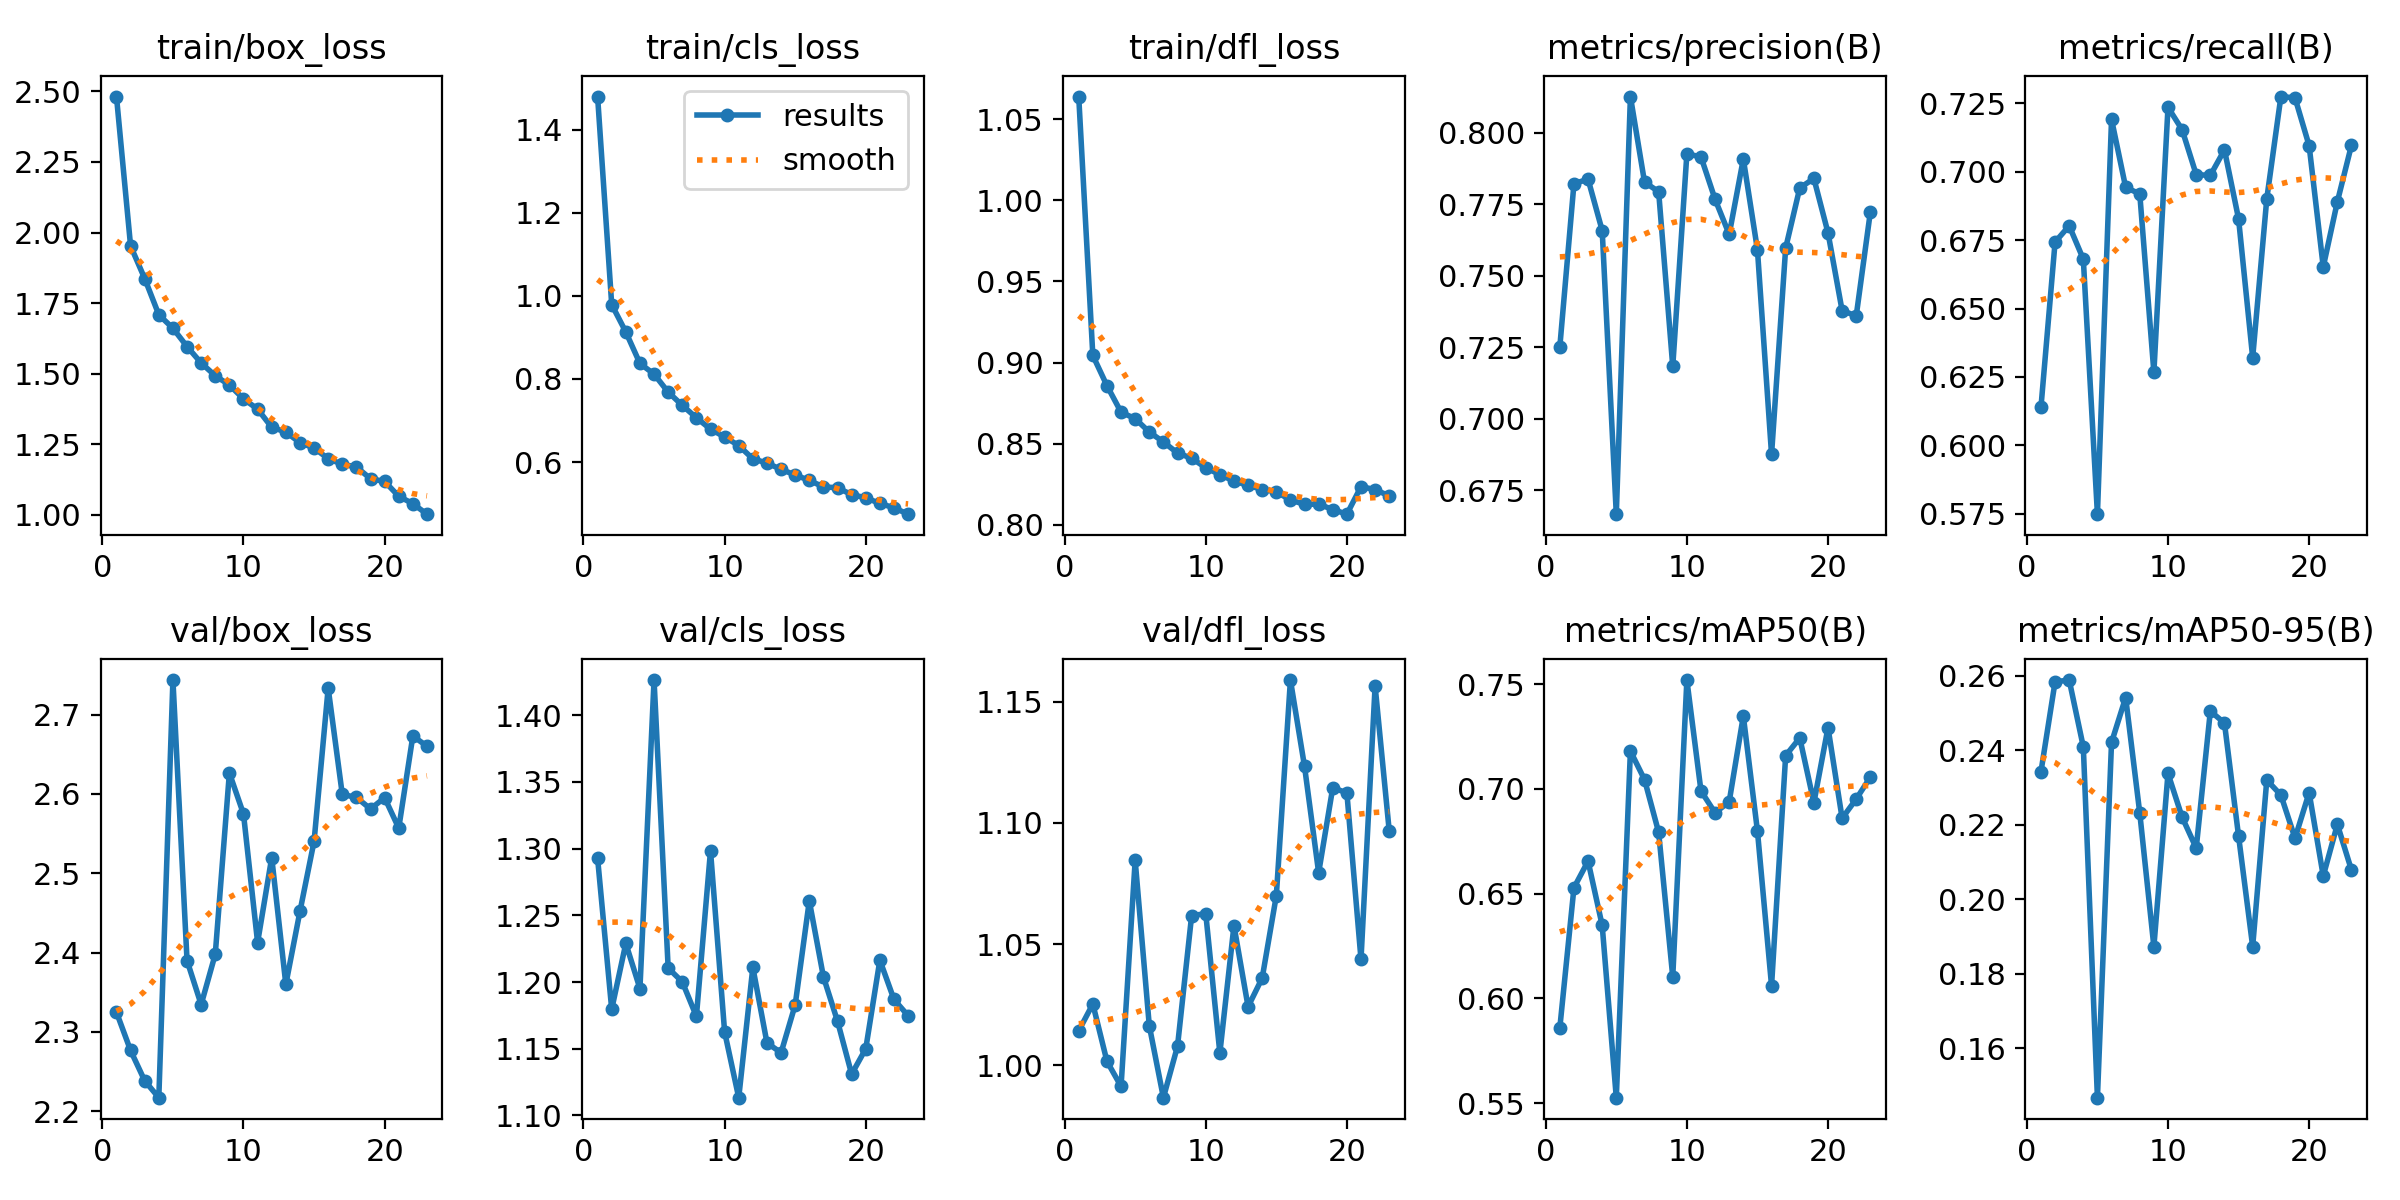

The table this chart was drawn from, first rows:
epoch, time, train/box_loss, train/cls_loss, train/dfl_loss, metrics/precision(B), metrics/recall(B), metrics/mAP50(B), metrics/mAP50-95(B), val/box_loss, val/cls_loss, val/dfl_loss, lr/pg0, lr/pg1, lr/pg2
1, 48.44, 2.482, 1.479, 1.064, 0.7252, 0.6139, 0.586, 0.2342, 2.325, 1.293, 1.014, 0.0006645, 0.0006645, 0.0006645
2, 92.53, 1.952, 0.9789, 0.9044, 0.7822, 0.6743, 0.6528, 0.2583, 2.277, 1.18, 1.025, 0.001287, 0.001287, 0.001287
3, 136.6, 1.837, 0.9131, 0.8858, 0.7837, 0.6803, 0.6655, 0.2588, 2.238, 1.229, 1.002, 0.001866, 0.001866, 0.001866
4, 178, 1.709, 0.8374, 0.8695, 0.7658, 0.6681, 0.6348, 0.2408, 2.217, 1.195, 0.9913, 0.001802, 0.001802, 0.001802
5, 219.4, 1.661, 0.8117, 0.8654, 0.6666, 0.5748, 0.5525, 0.1467, 2.743, 1.426, 1.085, 0.001736, 0.001736, 0.001736
6, 261.2, 1.596, 0.7685, 0.8572, 0.8126, 0.7192, 0.7181, 0.242, 2.39, 1.21, 1.016, 0.00167, 0.00167, 0.00167
7, 303.1, 1.538, 0.7366, 0.8511, 0.7827, 0.6944, 0.7044, 0.2541, 2.334, 1.2, 0.9866, 0.001604, 0.001604, 0.001604
8, 343.8, 1.492, 0.7068, 0.8442, 0.7794, 0.6919, 0.6793, 0.2231, 2.398, 1.174, 1.008, 0.001538, 0.001538, 0.001538
9, 385.9, 1.46, 0.6793, 0.8411, 0.7183, 0.6267, 0.6103, 0.1872, 2.626, 1.298, 1.062, 0.001472, 0.001472, 0.001472
10, 426.6, 1.411, 0.6606, 0.8352, 0.7926, 0.7236, 0.752, 0.2337, 2.575, 1.163, 1.063, 0.001406, 0.001406, 0.001406
11, 467.1, 1.374, 0.6399, 0.831, 0.7915, 0.7154, 0.699, 0.222, 2.413, 1.113, 1.005, 0.00134, 0.00134, 0.00134
12, 507.5, 1.31, 0.6079, 0.8269, 0.7767, 0.699, 0.6885, 0.2137, 2.52, 1.211, 1.058, 0.001274, 0.001274, 0.001274
13, 551.4, 1.293, 0.5978, 0.8244, 0.7644, 0.6987, 0.6939, 0.2504, 2.36, 1.154, 1.024, 0.001208, 0.001208, 0.001208
14, 592.9, 1.255, 0.5825, 0.8218, 0.7908, 0.708, 0.7348, 0.2472, 2.452, 1.147, 1.036, 0.001142, 0.001142, 0.001142
15, 634.4, 1.237, 0.5692, 0.8204, 0.7591, 0.6828, 0.6799, 0.2169, 2.54, 1.183, 1.07, 0.001076, 0.001076, 0.001076
16, 675.8, 1.198, 0.5559, 0.8153, 0.6875, 0.6321, 0.606, 0.1873, 2.733, 1.261, 1.159, 0.00101, 0.00101, 0.00101
17, 718.4, 1.179, 0.5405, 0.8127, 0.7597, 0.6902, 0.7159, 0.2319, 2.599, 1.204, 1.123, 0.000944, 0.000944, 0.000944
18, 760.4, 1.169, 0.5383, 0.8128, 0.7807, 0.7275, 0.7243, 0.2279, 2.596, 1.171, 1.079, 0.000878, 0.000878, 0.000878
19, 802.6, 1.127, 0.5218, 0.8094, 0.784, 0.727, 0.6934, 0.2163, 2.581, 1.131, 1.115, 0.000812, 0.000812, 0.000812
20, 844.6, 1.118, 0.5143, 0.8066, 0.765, 0.7096, 0.7293, 0.2286, 2.595, 1.15, 1.112, 0.000746, 0.000746, 0.000746
21, 908.9, 1.065, 0.5006, 0.8235, 0.7378, 0.6653, 0.686, 0.2062, 2.557, 1.216, 1.044, 0.00068, 0.00068, 0.00068
22, 945.4, 1.039, 0.4901, 0.8217, 0.736, 0.6891, 0.6952, 0.22, 2.673, 1.187, 1.156, 0.000614, 0.000614, 0.000614
23, 982.4, 1.002, 0.4748, 0.8178, 0.7723, 0.7097, 0.7056, 0.2078, 2.66, 1.175, 1.097, 0.000548, 0.000548, 0.000548
